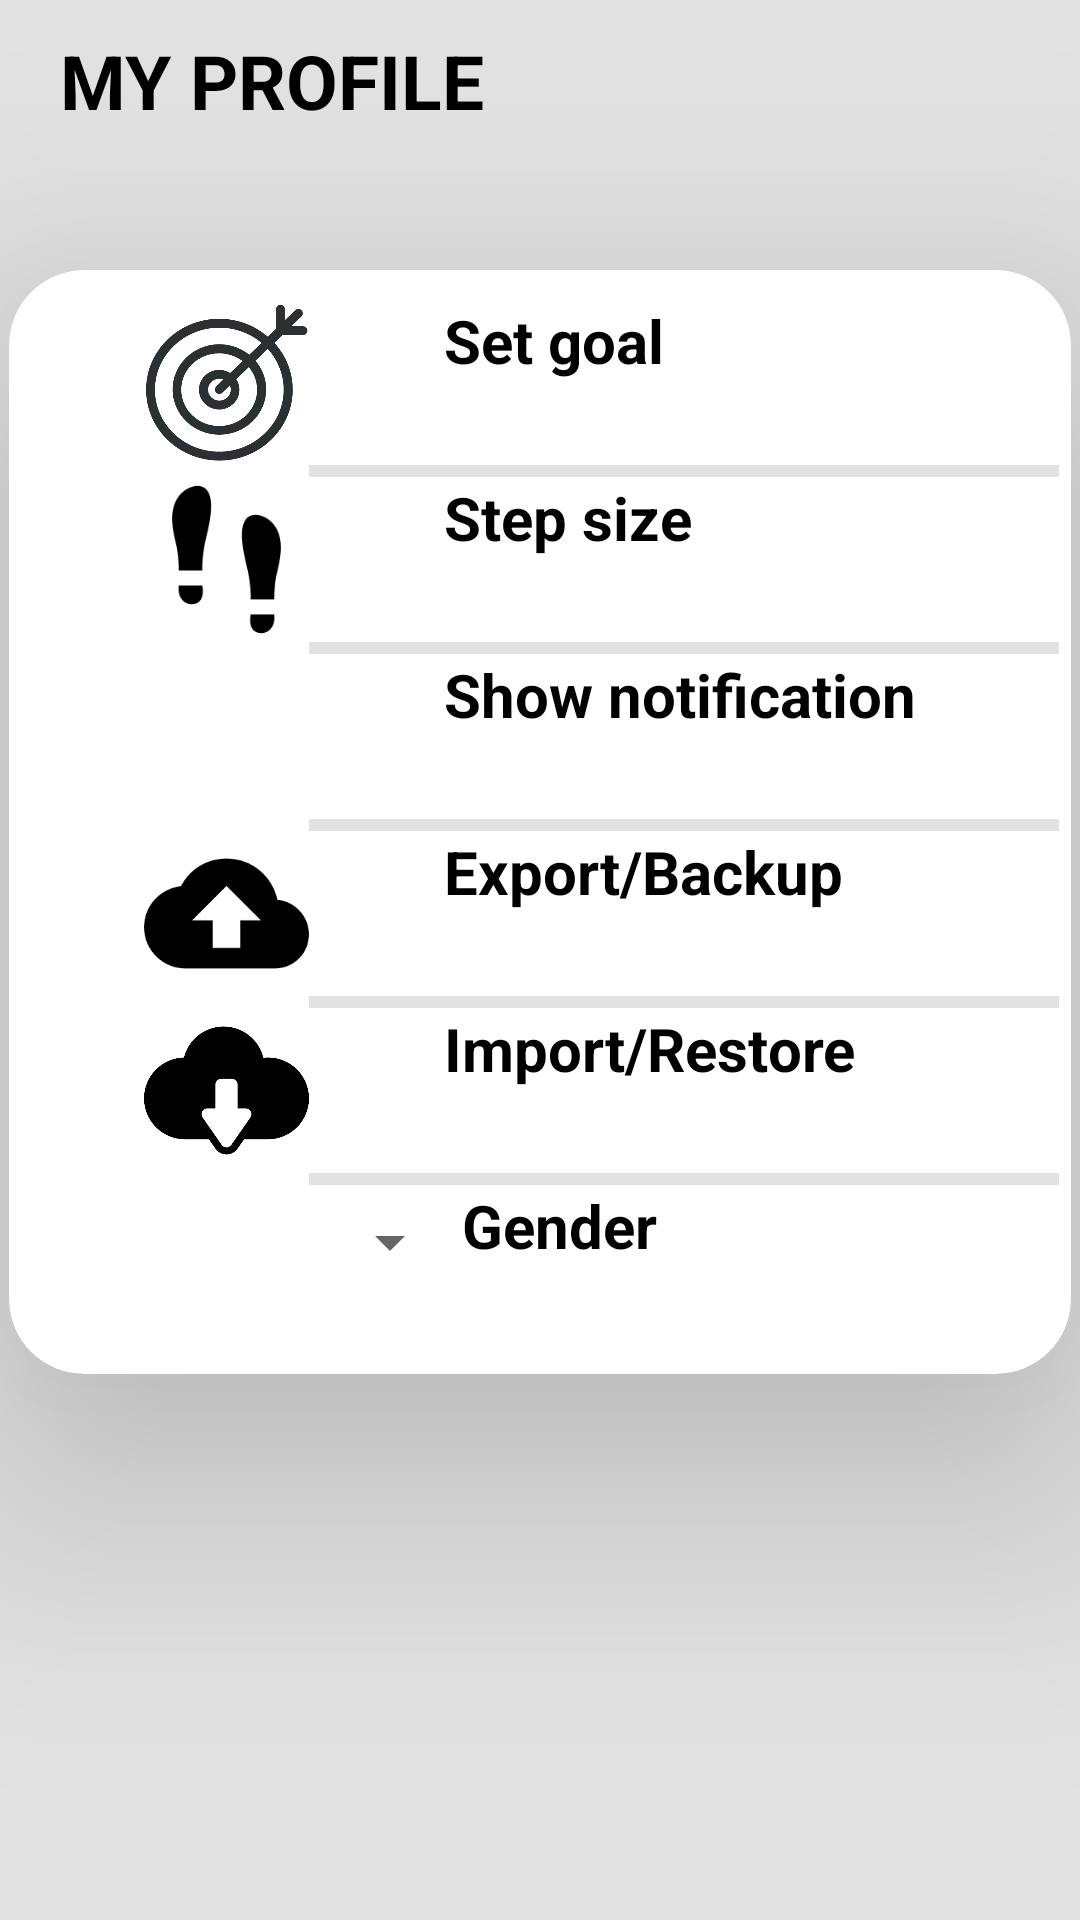

This screen was rendered from an Android layout file. Write that file and the resources it references.
<!-- AndroidManifest.xml: application theme AppTheme -->
<!-- res/layout/fragment_my_profile.xml -->
<FrameLayout xmlns:android="http://schemas.android.com/apk/res/android"
    xmlns:tools="http://schemas.android.com/tools"
    android:layout_width="match_parent"
    android:layout_height="match_parent"
    android:background="#E3E2E2"
    xmlns:app="http://schemas.android.com/apk/res-auto"
    tools:context="com.example.pedometer.BottomNavigation.MyProfile">

   <androidx.appcompat.widget.Toolbar
       android:layout_width="match_parent"
       android:layout_height="50dp"
       android:id="@+id/toolbar"
       android:background="#E3E2E2">
       <TextView
           android:layout_width="wrap_content"
           android:layout_height="wrap_content"
           android:gravity="left"
           android:layout_marginTop="10dp"
           android:layout_marginStart="20dp"
           android:text="MY PROFILE"
           android:textColor="#000"
           android:textStyle="bold"
           android:textSize="25dp">
       </TextView>
   </androidx.appcompat.widget.Toolbar>

    <androidx.cardview.widget.CardView
        android:layout_width="354dp"
        android:layout_height="368dp"
        android:layout_gravity="center_horizontal"
        android:layout_marginTop="90dp"
        android:background="@drawable/myprofilebk"
        app:cardCornerRadius="25dp"
        app:cardElevation="50dp">

        <LinearLayout
            android:layout_width="match_parent"
            android:layout_height="351dp"
            android:layout_marginTop="10dp"
            android:orientation="vertical">

            <LinearLayout
                android:id="@+id/setgoallayout"
                android:layout_width="match_parent"
                android:layout_height="55dp"
                android:orientation="horizontal">

                <ImageView
                    android:layout_width="145dp"
                    android:layout_height="match_parent"
                    android:src="@drawable/goal">

                </ImageView>

                <TextView
                    android:layout_width="202dp"
                    android:layout_height="match_parent"
                    android:gravity="left"
                    android:id="@+id/goaltext"
                    android:text="@string/set_goal"
                    android:textColor="#000"
                    android:textSize="20dp"
                    android:textStyle="bold">

                </TextView>

            </LinearLayout>

            <TextView
                android:layout_width="250dp"
                android:layout_height="4dp"
                android:layout_marginStart="100dp"
                android:background="#E3E2E2">

            </TextView>

            <LinearLayout
                android:id="@+id/stepsizelayout"
                android:layout_width="match_parent"
                android:layout_height="55dp"
                android:orientation="horizontal">

                <ImageView
                    android:layout_width="145dp"
                    android:layout_height="match_parent"
                    android:src="@drawable/stepsize">

                </ImageView>

                <TextView
                    android:layout_width="202dp"
                    android:layout_height="match_parent"
                    android:gravity="left"
                    android:text="@string/step_size"
                    android:textColor="#000"
                    android:textSize="20dp"
                    android:textStyle="bold">

                </TextView>

            </LinearLayout>

            <TextView
                android:layout_width="250dp"
                android:layout_height="4dp"
                android:layout_marginStart="100dp"
                android:background="#E3E2E2">

            </TextView>

            <LinearLayout
                android:id="@+id/shownotilayout"
                android:layout_width="match_parent"
                android:layout_height="55dp"
                android:orientation="horizontal">

                <ImageView
                    android:layout_width="145dp"
                    android:layout_height="match_parent"
                    android:src="@drawable/noti">

                </ImageView>

                <TextView
                    android:layout_width="202dp"
                    android:layout_height="match_parent"
                    android:gravity="left"
                    android:text="@string/notification"
                    android:textColor="#000"
                    android:textSize="20dp"
                    android:textStyle="bold">

                </TextView>

            </LinearLayout>

            <TextView
                android:layout_width="250dp"
                android:layout_height="4dp"
                android:layout_marginStart="100dp"
                android:background="#E3E2E2">

            </TextView>

            <LinearLayout
                android:id="@+id/exportlayout"
                android:layout_width="match_parent"
                android:layout_height="55dp"
                android:orientation="horizontal">

                <ImageView
                    android:layout_width="145dp"
                    android:layout_height="match_parent"
                    android:src="@drawable/ex">

                </ImageView>

                <TextView
                    android:layout_width="202dp"
                    android:layout_height="match_parent"
                    android:gravity="left"
                    android:text="@string/export_title"
                    android:textColor="#000"
                    android:textSize="20dp"
                    android:textStyle="bold">

                </TextView>

            </LinearLayout>

            <TextView
                android:layout_width="250dp"
                android:layout_height="4dp"
                android:layout_marginStart="100dp"
                android:background="#E3E2E2">

            </TextView>

            <LinearLayout
                android:id="@+id/importlayout"
                android:layout_width="match_parent"
                android:layout_height="55dp"
                android:orientation="horizontal">

                <ImageView
                    android:layout_width="145dp"
                    android:layout_height="match_parent"
                    android:src="@drawable/im">

                </ImageView>

                <TextView
                    android:layout_width="202dp"
                    android:layout_height="match_parent"
                    android:gravity="left"
                    android:text="@string/import_title"
                    android:textColor="#000"
                    android:textSize="20dp"
                    android:textStyle="bold">

                </TextView>

            </LinearLayout>

            <TextView
                android:layout_width="250dp"
                android:layout_height="4dp"
                android:layout_marginStart="100dp"
                android:background="#E3E2E2">

            </TextView>
            <LinearLayout
                android:layout_width="match_parent"
                android:layout_height="54dp"
                android:orientation="horizontal">

                <Spinner
                    android:id="@+id/spinnergender"
                    android:layout_width="131dp"
                    android:layout_marginStart="20dp"
                    android:layout_height="38dp"
                    android:gravity="center"
                    android:textAlignment="center">

                </Spinner>

                <TextView
                    android:id="@+id/Gender"
                    android:layout_width="wrap_content"
                    android:layout_height="wrap_content"
                    android:gravity="left"
                    android:text="Gender"
                    android:textColor="#000"
                    android:textSize="20dp"
                    android:textStyle="bold"
                    tools:ignore="RtlCompat">

                </TextView>
            </LinearLayout>


        </LinearLayout>
    </androidx.cardview.widget.CardView>



</FrameLayout>
<!-- resources referenced by this layout -->
<resources>
  <!-- drawable ex: png bitmap (drawable-hdpi, 1802 bytes) -->
  <!-- drawable goal: png bitmap (drawable-hdpi, 18682 bytes) -->
  <!-- drawable im: png bitmap (drawable-hdpi, 5996 bytes) -->
  <!-- drawable myprofilebk (drawable) -->
  <?xml version="1.0" encoding="utf-8"?>
  <shape xmlns:android="http://schemas.android.com/apk/res/android">
  <solid android:color="#fff"></solid>
      <corners android:radius="150dp"></corners>
  </shape>
  <!-- drawable stepsize: png bitmap (drawable-hdpi, 3086 bytes) -->
  <string name="export_title">Export/Backup</string>
  <string name="import_title">Import/Restore</string>
  <string name="notification">Show notification</string>
  <string name="set_goal">Set goal</string>
  <string name="step_size">Step size</string>
  <style name="AppTheme" parent="Theme.AppCompat.Light.DarkActionBar">
      
      <item name="colorPrimary">@color/colorPrimary</item>
      <item name="colorPrimaryDark">@color/colorPrimaryDark</item>
      <item name="colorAccent">@color/colorAccent</item>
  </style>
  <color name="colorPrimary">#1565C0</color>
  <color name="colorPrimaryDark">#1565C0</color>
  <color name="colorAccent">#1565C0</color>
</resources>
